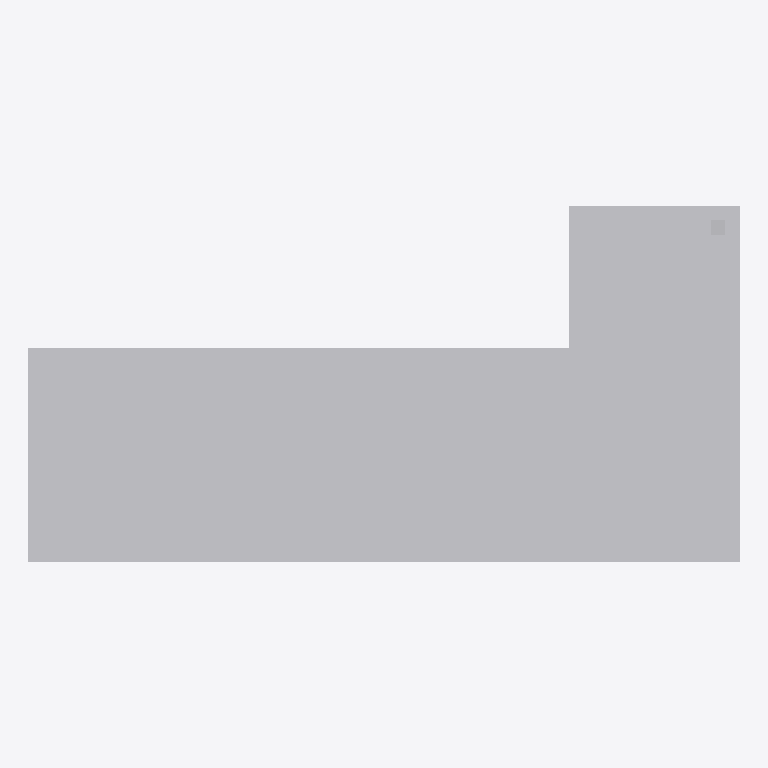
Plan cut of the same IFC building model at storey 'Level 1' (level 0.00 m, cut at 1.40 m), seen from above with north up, elements coloured by IFC class: 1 other element (light grey). Cut surfaces are drawn darker.
Extent 2.5 m × 1.2 m × 2.4 m (x, y, z). Storeys (1): Level 1 at 0.00 m. Elements (1): 1 IfcFurniture.

HEADER;
FILE_DESCRIPTION(('ViewDefinition [CoordinationView]'),'2;1');
FILE_NAME('','2026-11-06T12:36:11',(''),(''),'IfcOpenShell 0.8.0','IfcOpenShell 0.8.0','');
FILE_SCHEMA(('IFC4'));
ENDSEC;
DATA;
#9=IFCPROJECT('3QI_2LbMX1gvuEzOY7CQAn',$,'Project',$,$,$,$,(#8),#5);
#10=IFCSITE('1CMhIj5avA7AKZTbzAIOB7',$,'Site',$,$,$,$,$,.ELEMENT.,$,$,$,$,$);
#12=IFCBUILDING('3pYAOGhqLD8gekZL$U77Nb',$,'Building',$,$,$,$,$,.ELEMENT.,$,$,$);
#16=IFCBUILDINGSTOREY('1CYpmYECn6DuBK$JkcQZzH',$,'Level 1',$,$,#21,$,$,.ELEMENT.,0.0);
#18=IFCFURNITURE('1Ft$hhbqT0MBOuvIVCsRgB',$,$,$,'Checkstand',#37,#42,$,.USERDEFINED.);
ENDSEC;
